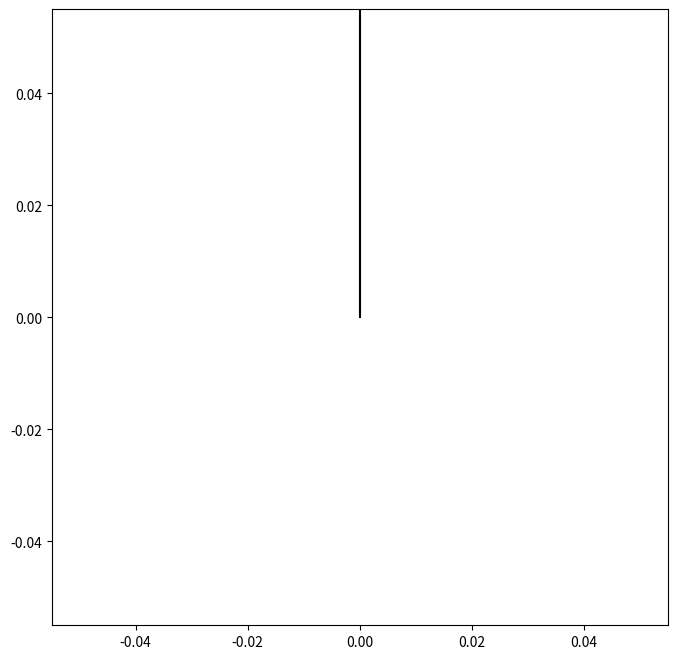

Generate this figure with matplotlib:
import matplotlib.pyplot as plt
import numpy as np

def pythagorean_tree(x, y, angle, length, iterations):
    if iterations == 0:
        return
    else:
        x1 = x + np.cos(angle) * length
        y1 = y + np.sin(angle) * length
        plt.plot([x, x1], [y, y1], color='black')
        
        angle1 = angle + np.pi / 4
        length1 = length / np.sqrt(2)
        pythagorean_tree(x1, y1, angle1, length1, iterations - 1)
        
        angle2 = angle - np.pi / 4
        length2 = length / np.sqrt(2)
        pythagorean_tree(x1, y1, angle2, length2, iterations - 1)

if __name__ == '__main__':
    plt.figure(figsize=(8, 8))
    plt.axis('scaled')
    pythagorean_tree(0, 0, np.pi / 2, 1, 10)
    plt.show()
